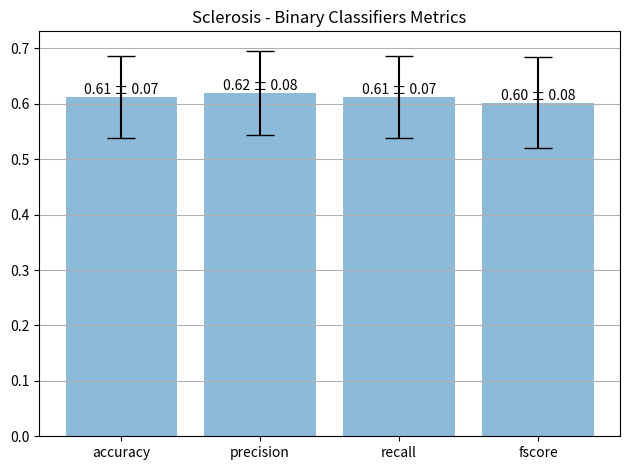

This figure's Python source:
import matplotlib.pyplot as plt
import numpy as np

lesions = [ 'accuracy',	'precision','recall','fscore']
# Podocytopathy
# CTEs = [0.72,	0.765554299,	0.72,	0.705566924]
# error = [0.050990195, 0.037768001,	0.050990195, 0.065332328]

#  Sclerosis
CTEs = [0.6125,	0.619724026, 0.6125, 0.602148126]
error = [0.07395099728874518, 0.076152126, 0.073950997,	0.081664231]

x_pos = np.arange(len(lesions))

# Build the plot
fig, ax = plt.subplots()
# Plot the bar chart with error bars
bars = ax.bar(x_pos, CTEs, yerr=error, align='center', alpha=0.5, ecolor='black', capsize=10)

# Add labels to each bar
for bar, cte, err in zip(bars, CTEs, error):
    height = bar.get_height()
    ax.text(bar.get_x() + bar.get_width()/2, height, f'{cte:.2f} ± {err:.2f}', ha='center', va='bottom')

# ax.set_ylabel('F1 Score ($\degree C^{-1}$)')
ax.set_xticks(x_pos)
ax.set_xticklabels(lesions)
ax.set_title('Sclerosis - Binary Classifiers Metrics')
ax.yaxis.grid(True)

# Save the figure and show
plt.tight_layout()
plt.savefig('Sclerosis_metrics.png')
plt.show()